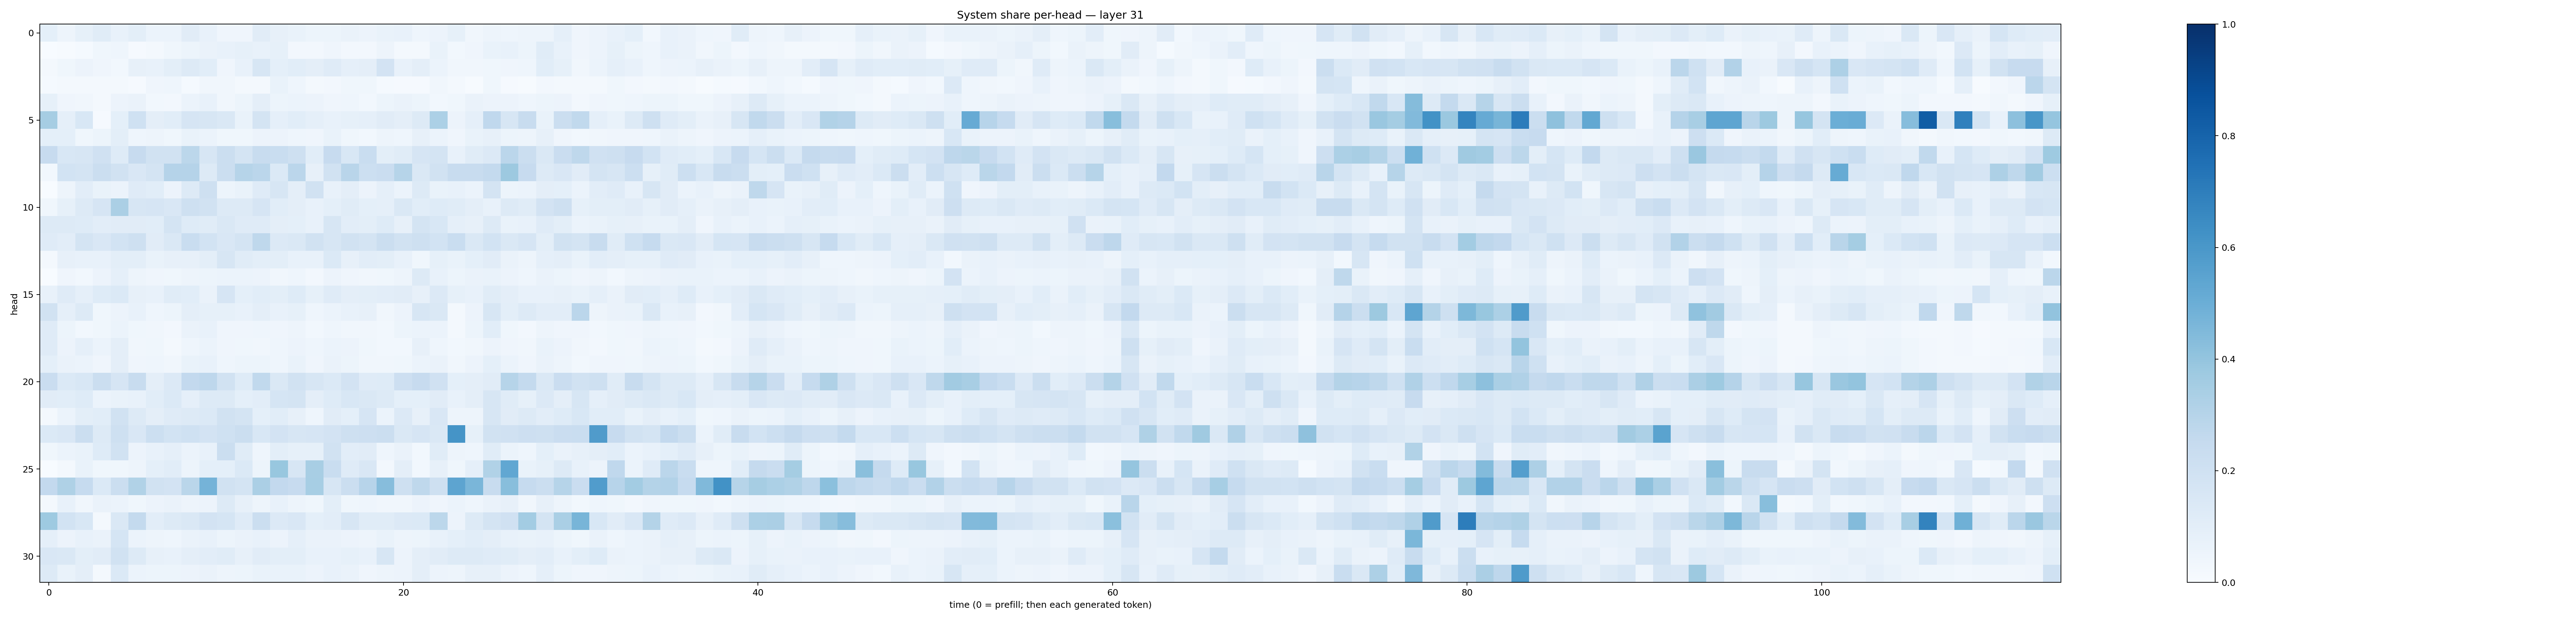

The table this chart was drawn from, first rows:
0.092164524, 0.04719374, 0.082122676, 0.114678964, 0.070330955, 0.10075249, 0.06081233, 0.058854103, 0.11168025, 0.0708343, 0.041775845, 0.04283356, 0.112583354, 0.07982692, 0.06654309, 0.053445514, 0.05416252, 0.06493066, 0.05650149, 0.06954269, 0.076288804, 0.04610372, 0.058369905, 0.08442413
0.002487, 0.006091, 0.01505, 0.0357, 0.0441, 0.01145, 0.017, 0.03586, 0.05452, 0.06334, 0.07807, 0.0854, 0.07808, 0.08499, 0.0269, 0.0251, 0.0407, 0.02494, 0.02369, 0.04865, 0.02244, 0.02145, 0.06683, 0.03057
0.02338, 0.03598, 0.05764, 0.04112, 0.0283, 0.07873, 0.07282, 0.0978, 0.1292, 0.109, 0.04296, 0.07488, 0.1635, 0.09291, 0.1085, 0.09539, 0.119, 0.08839, 0.09659, 0.1821, 0.07701, 0.09385, 0.05881, 0.03461
0.01383, 0.02002, 0.01632, 0.0198, 0.02206, 0.00914, 0.03964, 0.04363, 0.01335, 0.03278, 0.03194, 0.01964, 0.02116, 0.06745, 0.04512, 0.01926, 0.02725, 0.0354, 0.03763, 0.01343, 0.01057, 0.01165, 0.03307, 0.02081
0.08546, 0.04156, 0.03357, 0.01694, 0.05834, 0.06539, 0.02959, 0.02611, 0.05979, 0.07483, 0.03295, 0.05129, 0.09635, 0.0532, 0.06062, 0.05683, 0.04039, 0.04448, 0.03088, 0.05366, 0.06287, 0.05183, 0.03016, 0.03775
0.3489, 0.08871, 0.1544, 0.008782, 0.08997, 0.2022, 0.09387, 0.1073, 0.1648, 0.1563, 0.1414, 0.06949, 0.1751, 0.089, 0.1089, 0.08875, 0.07579, 0.0837, 0.08935, 0.1126, 0.09379, 0.1322, 0.3287, 0.0564
0.09348, 0.09001, 0.03884, 0.05116, 0.09819, 0.04403, 0.047, 0.03599, 0.06992, 0.0613, 0.03526, 0.03611, 0.05523, 0.05654, 0.04596, 0.04278, 0.06846, 0.03763, 0.03026, 0.04797, 0.04416, 0.08051, 0.05912, 0.04256
0.2456, 0.154, 0.1634, 0.1958, 0.1223, 0.2423, 0.1879, 0.1887, 0.2797, 0.163, 0.2234, 0.1768, 0.2344, 0.2305, 0.2081, 0.1059, 0.2437, 0.1556, 0.2318, 0.09968, 0.1165, 0.1651, 0.1737, 0.07306
0.02997, 0.1854, 0.1783, 0.2221, 0.1924, 0.1507, 0.1776, 0.3022, 0.3041, 0.1295, 0.2192, 0.2971, 0.285, 0.1401, 0.2828, 0.08023, 0.1922, 0.2908, 0.2185, 0.2267, 0.2974, 0.1476, 0.1912, 0.2406
0.003102, 0.04756, 0.1032, 0.06795, 0.06121, 0.1193, 0.1058, 0.05668, 0.131, 0.2072, 0.05355, 0.06645, 0.1177, 0.1614, 0.09659, 0.1888, 0.07467, 0.09513, 0.05663, 0.08858, 0.06139, 0.1326, 0.06701, 0.07624
0.0381, 0.08228, 0.1267, 0.1646, 0.3332, 0.1576, 0.1647, 0.1513, 0.204, 0.1948, 0.1326, 0.1255, 0.1653, 0.1085, 0.09512, 0.07797, 0.09202, 0.117, 0.09371, 0.08737, 0.1426, 0.1092, 0.1217, 0.1136
0.1316, 0.1266, 0.1235, 0.1026, 0.1112, 0.1124, 0.1092, 0.1746, 0.1245, 0.1155, 0.1439, 0.1205, 0.119, 0.09682, 0.09311, 0.074, 0.1611, 0.1043, 0.09828, 0.1222, 0.08203, 0.1734, 0.1531, 0.08621
0.12, 0.1026, 0.1764, 0.1507, 0.1859, 0.2084, 0.1112, 0.1433, 0.2317, 0.1854, 0.149, 0.1725, 0.2706, 0.134, 0.1424, 0.1882, 0.1599, 0.1887, 0.1727, 0.2237, 0.193, 0.2045, 0.1864, 0.2305
0.01866, 0.07989, 0.07637, 0.07536, 0.09932, 0.0997, 0.06737, 0.07847, 0.07949, 0.09893, 0.1609, 0.1171, 0.101, 0.09971, 0.0707, 0.07514, 0.1376, 0.08013, 0.1027, 0.09902, 0.07135, 0.03652, 0.08258, 0.06923
0.001314, 0.0393, 0.02936, 0.05844, 0.08917, 0.04995, 0.04019, 0.03841, 0.05068, 0.05155, 0.05924, 0.06138, 0.05668, 0.03245, 0.04471, 0.02693, 0.05525, 0.04052, 0.03353, 0.03518, 0.05001, 0.1265, 0.07103, 0.05349
0.07324, 0.1208, 0.08903, 0.1221, 0.1395, 0.0786, 0.07606, 0.114, 0.1076, 0.06616, 0.1655, 0.0912, 0.1074, 0.09912, 0.1231, 0.08276, 0.12, 0.09604, 0.1002, 0.1024, 0.1122, 0.08003, 0.1336, 0.0831
0.1909, 0.08617, 0.125, 0.03802, 0.05689, 0.07464, 0.0458, 0.05187, 0.0953, 0.08417, 0.08585, 0.07679, 0.09588, 0.07653, 0.08439, 0.0446, 0.06063, 0.07446, 0.07838, 0.0325, 0.05696, 0.1568, 0.1428, 0.02288
0.1211, 0.05239, 0.03041, 0.03892, 0.06185, 0.0358, 0.0324, 0.02706, 0.06637, 0.07051, 0.04061, 0.04113, 0.04305, 0.04178, 0.05037, 0.02744, 0.04505, 0.03468, 0.03245, 0.03024, 0.05254, 0.05961, 0.06025, 0.02332
0.118, 0.05714, 0.08761, 0.06098, 0.09586, 0.03253, 0.0373, 0.02197, 0.04599, 0.06146, 0.04131, 0.03799, 0.03485, 0.04506, 0.05842, 0.04588, 0.06024, 0.0553, 0.03819, 0.02947, 0.02899, 0.08052, 0.04602, 0.0282
0.09032, 0.06407, 0.05952, 0.04288, 0.09595, 0.03924, 0.04476, 0.03205, 0.06723, 0.07414, 0.04654, 0.05451, 0.05109, 0.04609, 0.06677, 0.04043, 0.0633, 0.05129, 0.03455, 0.03317, 0.03824, 0.06169, 0.06526, 0.03448
0.2279, 0.1392, 0.1547, 0.2227, 0.1658, 0.2415, 0.09663, 0.1348, 0.2596, 0.2765, 0.1913, 0.1241, 0.2623, 0.1462, 0.1925, 0.1621, 0.1382, 0.1826, 0.119, 0.1219, 0.2122, 0.2461, 0.1968, 0.08986
0.1109, 0.1086, 0.1214, 0.06004, 0.06651, 0.07666, 0.1083, 0.1398, 0.08788, 0.1261, 0.1281, 0.09147, 0.1025, 0.1682, 0.177, 0.09432, 0.1224, 0.1524, 0.1435, 0.1274, 0.09198, 0.09044, 0.1121, 0.07216
0.01712, 0.05935, 0.09951, 0.1069, 0.1887, 0.1285, 0.09604, 0.119, 0.1275, 0.1391, 0.1899, 0.1759, 0.09026, 0.1058, 0.07816, 0.04666, 0.111, 0.09293, 0.1668, 0.05967, 0.1366, 0.08132, 0.1497, 0.04693
0.1395, 0.1519, 0.2248, 0.13, 0.2087, 0.1495, 0.2183, 0.1853, 0.2002, 0.1835, 0.1995, 0.2193, 0.1554, 0.1818, 0.1629, 0.1651, 0.1831, 0.2107, 0.2148, 0.2216, 0.1467, 0.1668, 0.1451, 0.6135
0.03754, 0.06163, 0.06892, 0.123, 0.1878, 0.05585, 0.07175, 0.08933, 0.06114, 0.07333, 0.2197, 0.1158, 0.04433, 0.09951, 0.08267, 0.08552, 0.1906, 0.1054, 0.11, 0.04489, 0.06253, 0.02788, 0.1133, 0.04852
0.002191, 0.02232, 0.06829, 0.03688, 0.03712, 0.04993, 0.09366, 0.1065, 0.0508, 0.09185, 0.09025, 0.1388, 0.05137, 0.3876, 0.1613, 0.3414, 0.2336, 0.1181, 0.1492, 0.02368, 0.09386, 0.02744, 0.07905, 0.03802
0.261, 0.3208, 0.248, 0.1393, 0.2262, 0.3151, 0.1937, 0.1831, 0.2853, 0.4762, 0.1936, 0.1794, 0.3358, 0.2611, 0.2447, 0.3441, 0.1623, 0.2245, 0.2962, 0.4317, 0.2037, 0.2726, 0.2075, 0.5394
0.02115, 0.07368, 0.03294, 0.06634, 0.06046, 0.03813, 0.05811, 0.06467, 0.04828, 0.05833, 0.1266, 0.08032, 0.04954, 0.07181, 0.04734, 0.03746, 0.1006, 0.0377, 0.04606, 0.03282, 0.03438, 0.05808, 0.04047, 0.0601
0.3726, 0.187, 0.1556, 0.02198, 0.1428, 0.2555, 0.1018, 0.1316, 0.1456, 0.1822, 0.1711, 0.119, 0.2229, 0.1346, 0.1519, 0.09333, 0.1039, 0.1588, 0.1139, 0.1153, 0.1332, 0.1391, 0.2803, 0.05743
0.08911, 0.05811, 0.07708, 0.06637, 0.1704, 0.06213, 0.0494, 0.04684, 0.06257, 0.07157, 0.05333, 0.0649, 0.07431, 0.05788, 0.08809, 0.06543, 0.06315, 0.05694, 0.04709, 0.06903, 0.04825, 0.05143, 0.07779, 0.09039
0.1515, 0.1454, 0.09857, 0.1132, 0.1952, 0.1279, 0.07895, 0.07243, 0.09391, 0.1024, 0.1164, 0.08168, 0.1098, 0.1001, 0.09985, 0.07119, 0.07194, 0.08407, 0.07635, 0.1622, 0.05523, 0.09585, 0.1125, 0.1293
0.1313, 0.06939, 0.0973, 0.01978, 0.1383, 0.05922, 0.05268, 0.05096, 0.05793, 0.06629, 0.04785, 0.05428, 0.06909, 0.06841, 0.06815, 0.05672, 0.07324, 0.06278, 0.03919, 0.04942, 0.05664, 0.09472, 0.05523, 0.04783
